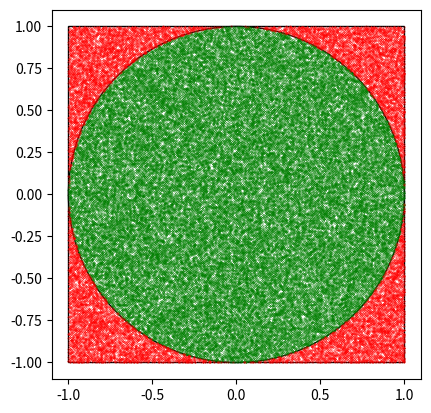

Here is the Python script that generated this plot:
import numpy as np
import matplotlib.pyplot as plt
import matplotlib.patches as patches

points = 100000



rand = np.random.uniform(-1, 1, 2 * points)
rand_points = rand.reshape(points, 2)
norm_points = rand_points[:, 0] ** 2 + rand_points[:, 1] ** 2
points_inside = rand_points[norm_points < 1]
points_outside = rand_points[norm_points > 1]
# print(len(points_inside))
# volume = 8*len(points_inside)/points
pi_approx = 4 * len(points_inside) / points

print(pi_approx)

fig = plt.figure()  # creating the figure(canvas) on which you can add one or more subplots(axes).
ax = fig.add_subplot(111, aspect='equal')  # adding axes to the figure
rectangle = patches.Rectangle((-1, -1), 2, 2, facecolor='none', edgecolor='black')
circle = patches.Circle((0, 0), 1, facecolor='none', edgecolor='black')
ax.add_patch(rectangle)  # ax.add_patch(rectangle) adds the rectangle patch created above to the axes.
ax.add_patch(circle)
plt.xlim([-1.1, 1.1])
plt.ylim([-1.1, 1.1])
plt.scatter(points_inside[:, 0], points_inside[:, 1], color='green', s=0.05)
plt.scatter(points_outside[:, 0], points_outside[:, 1], color='red', s=0.05)

plt.show()

